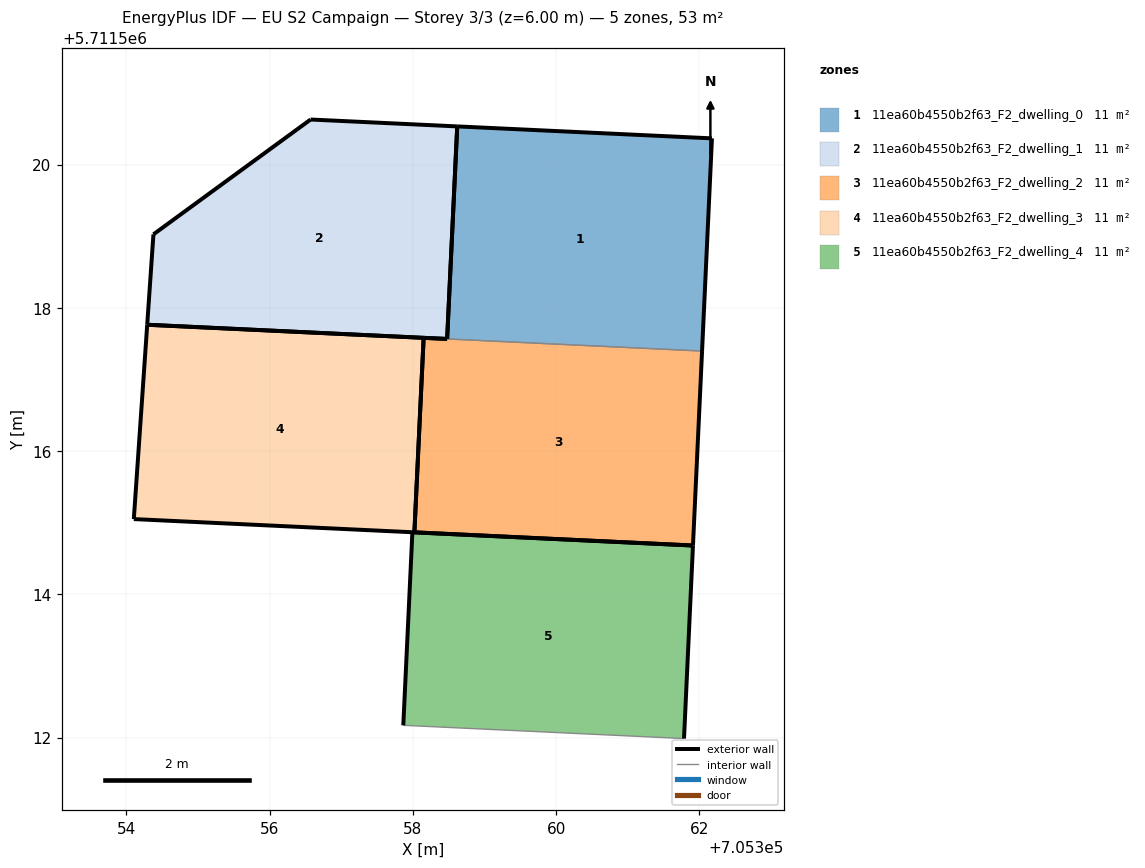
=== STOREY PLAN SPEC (per zone: floor XY polygon, exterior-wall plan segments, windows/doors) ===
zone 1: 11ea60b4550b2f63_F2_dwelling_0  (10.6 m²)
  floor: (705362.04, 5711517.40) (705362.17, 5711520.37) (705358.62, 5711520.53) (705358.48, 5711517.57)
  exterior wall: (705358.62, 5711520.53) – (705362.17, 5711520.37)  [3.6 m]
  exterior wall: (705362.17, 5711520.37) – (705362.04, 5711517.40)  [3.0 m]
  exterior wall: (705358.48, 5711517.57) – (705358.62, 5711520.53)  [3.0 m]
  interior walls: 1
zone 2: 11ea60b4550b2f63_F2_dwelling_1  (10.6 m²)
  floor: (705358.48, 5711517.57) (705358.62, 5711520.53) (705356.57, 5711520.63) (705354.38, 5711519.03) (705354.29, 5711517.76)
  exterior wall: (705358.48, 5711517.57) – (705354.29, 5711517.76)  [4.2 m]
  exterior wall: (705354.29, 5711517.76) – (705354.38, 5711519.03)  [1.3 m]
  exterior wall: (705354.38, 5711519.03) – (705356.57, 5711520.63)  [2.7 m]
  exterior wall: (705356.57, 5711520.63) – (705358.62, 5711520.53)  [2.0 m]
  exterior wall: (705358.62, 5711520.53) – (705358.48, 5711517.57)  [3.0 m]
zone 3: 11ea60b4550b2f63_F2_dwelling_2  (10.6 m²)
  floor: (705361.91, 5711514.68) (705362.04, 5711517.40) (705358.48, 5711517.57) (705358.15, 5711517.58) (705358.02, 5711514.87)
  exterior wall: (705358.15, 5711517.58) – (705358.48, 5711517.57)  [0.3 m]
  exterior wall: (705362.04, 5711517.40) – (705361.91, 5711514.68)  [2.7 m]
  exterior wall: (705361.91, 5711514.68) – (705358.02, 5711514.87)  [3.9 m]
  exterior wall: (705358.02, 5711514.87) – (705358.15, 5711517.58)  [2.7 m]
  interior walls: 1
zone 4: 11ea60b4550b2f63_F2_dwelling_3  (10.6 m²)
  floor: (705358.02, 5711514.87) (705358.15, 5711517.58) (705354.29, 5711517.76) (705354.10, 5711515.05)
  exterior wall: (705354.10, 5711515.05) – (705354.29, 5711517.76)  [2.7 m]
  exterior wall: (705354.29, 5711517.76) – (705358.15, 5711517.58)  [3.9 m]
  exterior wall: (705358.02, 5711514.87) – (705354.10, 5711515.05)  [3.9 m]
  exterior wall: (705358.15, 5711517.58) – (705358.02, 5711514.87)  [2.7 m]
zone 5: 11ea60b4550b2f63_F2_dwelling_4  (10.6 m²)
  floor: (705361.78, 5711511.99) (705361.91, 5711514.68) (705357.99, 5711514.87) (705357.86, 5711512.17)
  exterior wall: (705357.86, 5711512.17) – (705357.99, 5711514.87)  [2.7 m]
  exterior wall: (705357.99, 5711514.87) – (705361.91, 5711514.68)  [3.9 m]
  exterior wall: (705361.91, 5711514.68) – (705361.78, 5711511.99)  [2.7 m]
  interior walls: 1

=== DERIVED (storey summary) ===
Building: EU S2 Campaign
Storey: 3 of 3  (floor level z = 6.00 m)
Storey gross floor area: 52.9 m²
Zones on this storey: 5
  - 11ea60b4550b2f63_F2_dwelling_0: floor 10.6 m²; exterior wall 9.5 m (28.5 m²); WWR 0.0%
  - 11ea60b4550b2f63_F2_dwelling_1: floor 10.6 m²; exterior wall 13.2 m (39.6 m²); WWR 0.0%
  - 11ea60b4550b2f63_F2_dwelling_2: floor 10.6 m²; exterior wall 9.7 m (29.0 m²); WWR 0.0%
  - 11ea60b4550b2f63_F2_dwelling_3: floor 10.6 m²; exterior wall 13.2 m (39.7 m²); WWR 0.0%
  - 11ea60b4550b2f63_F2_dwelling_4: floor 10.6 m²; exterior wall 9.3 m (28.0 m²); WWR 0.0%
Zone adjacency (shared interzone walls):
  - 11ea60b4550b2f63_F2_dwelling_0 ↔ 11ea60b4550b2f63_F2_dwelling_2